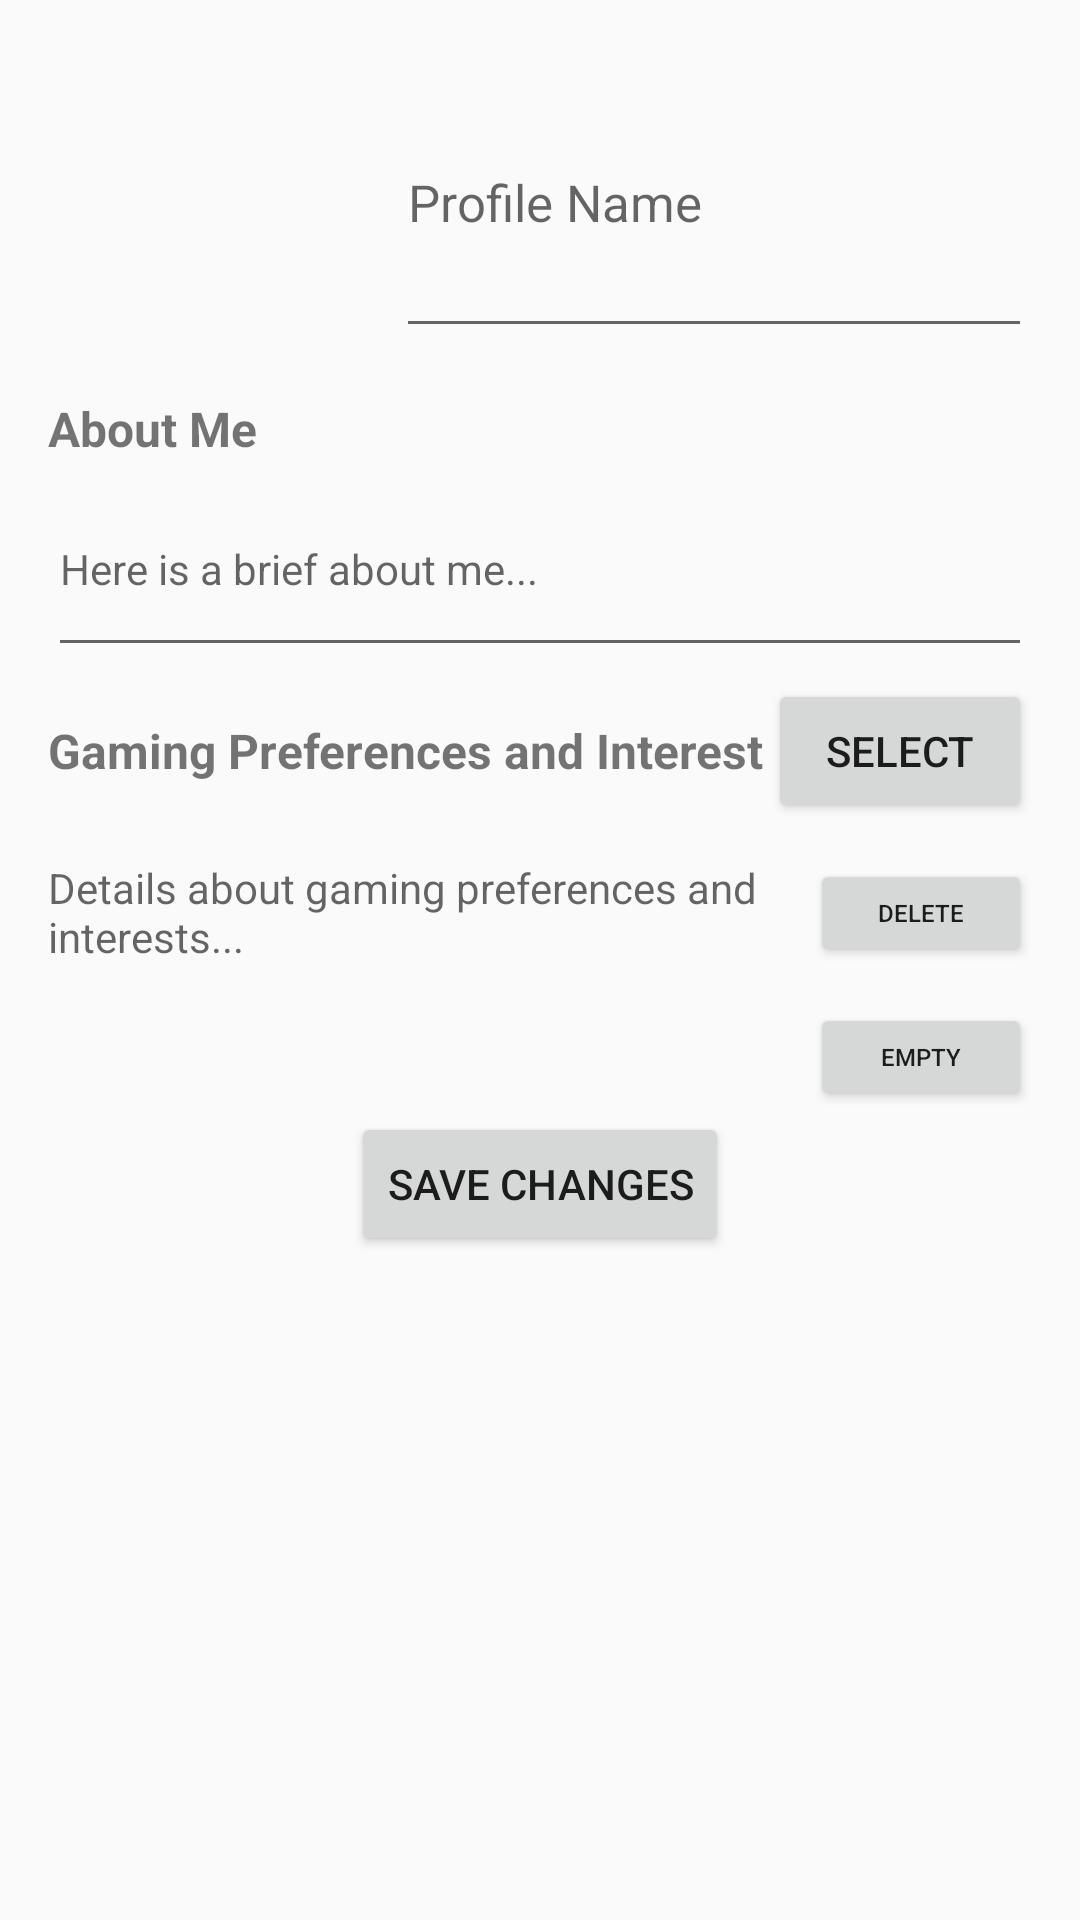

Reconstruct the res/layout file that produces this screen, plus the resources it refers to.
<!-- AndroidManifest.xml: application theme AppTheme -->
<!-- res/layout/activity_edit_user_profile.xml -->
<?xml version="1.0" encoding="utf-8"?>
<ScrollView xmlns:android="http://schemas.android.com/apk/res/android"
    android:layout_width="match_parent"
    android:layout_height="match_parent"
    android:fillViewport="true">

    <LinearLayout
        android:layout_width="match_parent"
        android:layout_height="wrap_content"
        android:orientation="vertical"
        android:padding="16dp">

        <RelativeLayout
            android:layout_width="match_parent"
            android:layout_height="wrap_content"
            android:paddingBottom="8dp">

            <ImageView
                android:id="@+id/edit_user_avatar"
                android:layout_width="100dp"
                android:layout_height="100dp"
                android:src="@drawable/amongus" />

            <EditText
                android:id="@+id/edit_user_profile_name"
                android:layout_width="match_parent"
                android:layout_height="wrap_content"
                android:layout_toEndOf="@id/edit_user_avatar"
                android:layout_marginStart="16dp"
                android:hint="Profile Name"
                android:textSize="17sp"
                android:inputType="textPersonName"
                android:layout_alignParentTop="true"
                android:layout_alignBottom="@id/edit_user_avatar" />

        </RelativeLayout>

        <TextView
            android:layout_width="match_parent"
            android:layout_height="wrap_content"
            android:text="About Me"
            android:paddingTop="8dp"
            android:textSize="16sp"
            android:textStyle="bold" />

        <EditText
            android:id="@+id/edit_user_about_me"
            android:layout_width="match_parent"
            android:layout_height="wrap_content"
            android:hint="Here is a brief about me..."
            android:textSize="14sp"
            android:inputType="textMultiLine"
            android:minLines="3" />

        <RelativeLayout
            android:layout_width="match_parent"
            android:layout_height="wrap_content"
            android:paddingTop="8dp">

            <TextView
                android:id="@+id/text_game_preference"
                android:layout_width="252dp"
                android:layout_height="wrap_content"
                android:layout_centerVertical="true"
                android:text="Gaming Preferences and Interest"
                android:textSize="16sp"
                android:textStyle="bold" />

            <Button
                android:id="@+id/game_preference_button"
                android:layout_width="wrap_content"
                android:layout_height="wrap_content"
                android:layout_alignParentEnd="true"
                android:text="Select"
                android:layout_centerVertical="true" />



        </RelativeLayout>

        <RelativeLayout
            android:layout_width="match_parent"
            android:layout_height="wrap_content"
            android:paddingTop="8dp">

        <TextView
            android:id="@+id/edit_user_gaming_preferences"
            android:layout_width="300dp"
            android:layout_height="wrap_content"
            android:hint="Details about gaming preferences and interests..."
            android:textSize="14sp"
            android:inputType="textMultiLine"
            android:minLines="5" />

            <Button
                android:id="@+id/delete_preference_button"
                android:layout_width="74dp"
                android:layout_height="36dp"
                android:layout_alignParentEnd="true"
                android:onClick="onDeletePreferenceClicked"
                android:text="Delete"
                android:textSize="8sp" />


            <Button
                android:id="@+id/empty_preference_button"
                android:layout_width="74dp"
                android:layout_height="36dp"
                android:layout_alignTop="@+id/edit_user_gaming_preferences"
                android:layout_alignParentEnd="true"
                android:layout_marginTop="48dp"
                android:onClick="onEmptyPreferenceClicked"
                android:text="Empty"
                android:textSize="8sp"/>

        </RelativeLayout>

        <Button
            android:id="@+id/save_profile_button"
            android:layout_width="wrap_content"
            android:layout_height="wrap_content"
            android:layout_gravity="center_horizontal"
            android:text="Save Changes" />

    </LinearLayout>
</ScrollView>
<!-- resources referenced by this layout -->
<resources>
  <style name="AppTheme" parent="Theme.AppCompat.Light.DarkActionBar">
          
          <item name="colorPrimary">@color/colorPrimary</item>
          <item name="colorPrimaryDark">@color/colorPrimaryDark</item>
          <item name="colorAccent">@color/colorAccent</item>
      </style>
  <color name="colorPrimary">#008577</color>
  <color name="colorPrimaryDark">#00574B</color>
  <color name="colorAccent">#D81B60</color>
</resources>
